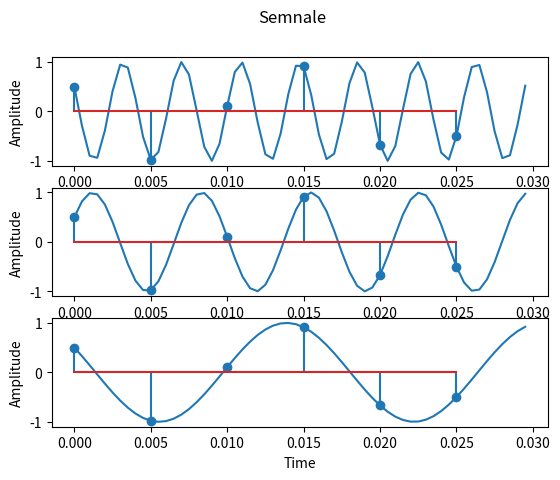

Reproduce this figure in Python.
import numpy as np
import matplotlib.pyplot as pl
start=0
end=0.03
step=0.0005
# end=0.05
# step=0.0001

time=np.arange(start,end,step)
#print(axr)
def x(t):
    return np.cos(520* np.pi * t + np.pi/3)
def y(t):
    return np.cos(280* np.pi * t - np.pi/3)
def z(t):
    return np.cos(120* np.pi * t + np.pi/3)
fig,axs=pl.subplots(3)
for ax in axs:
    ax.set_xlabel("Time")
    ax.set_ylabel("Amplitude")
fig.suptitle("Semnale")
axs[0].plot(time,x(time))
axs[1].plot(time,y(time))
axs[2].plot(time,z(time))
esant=np.arange(start,end,1/200)
axs[0].stem(esant,x(esant))
axs[1].stem(esant,y(esant))
axs[2].stem(esant,z(esant))

fig.show()
pl.show()
